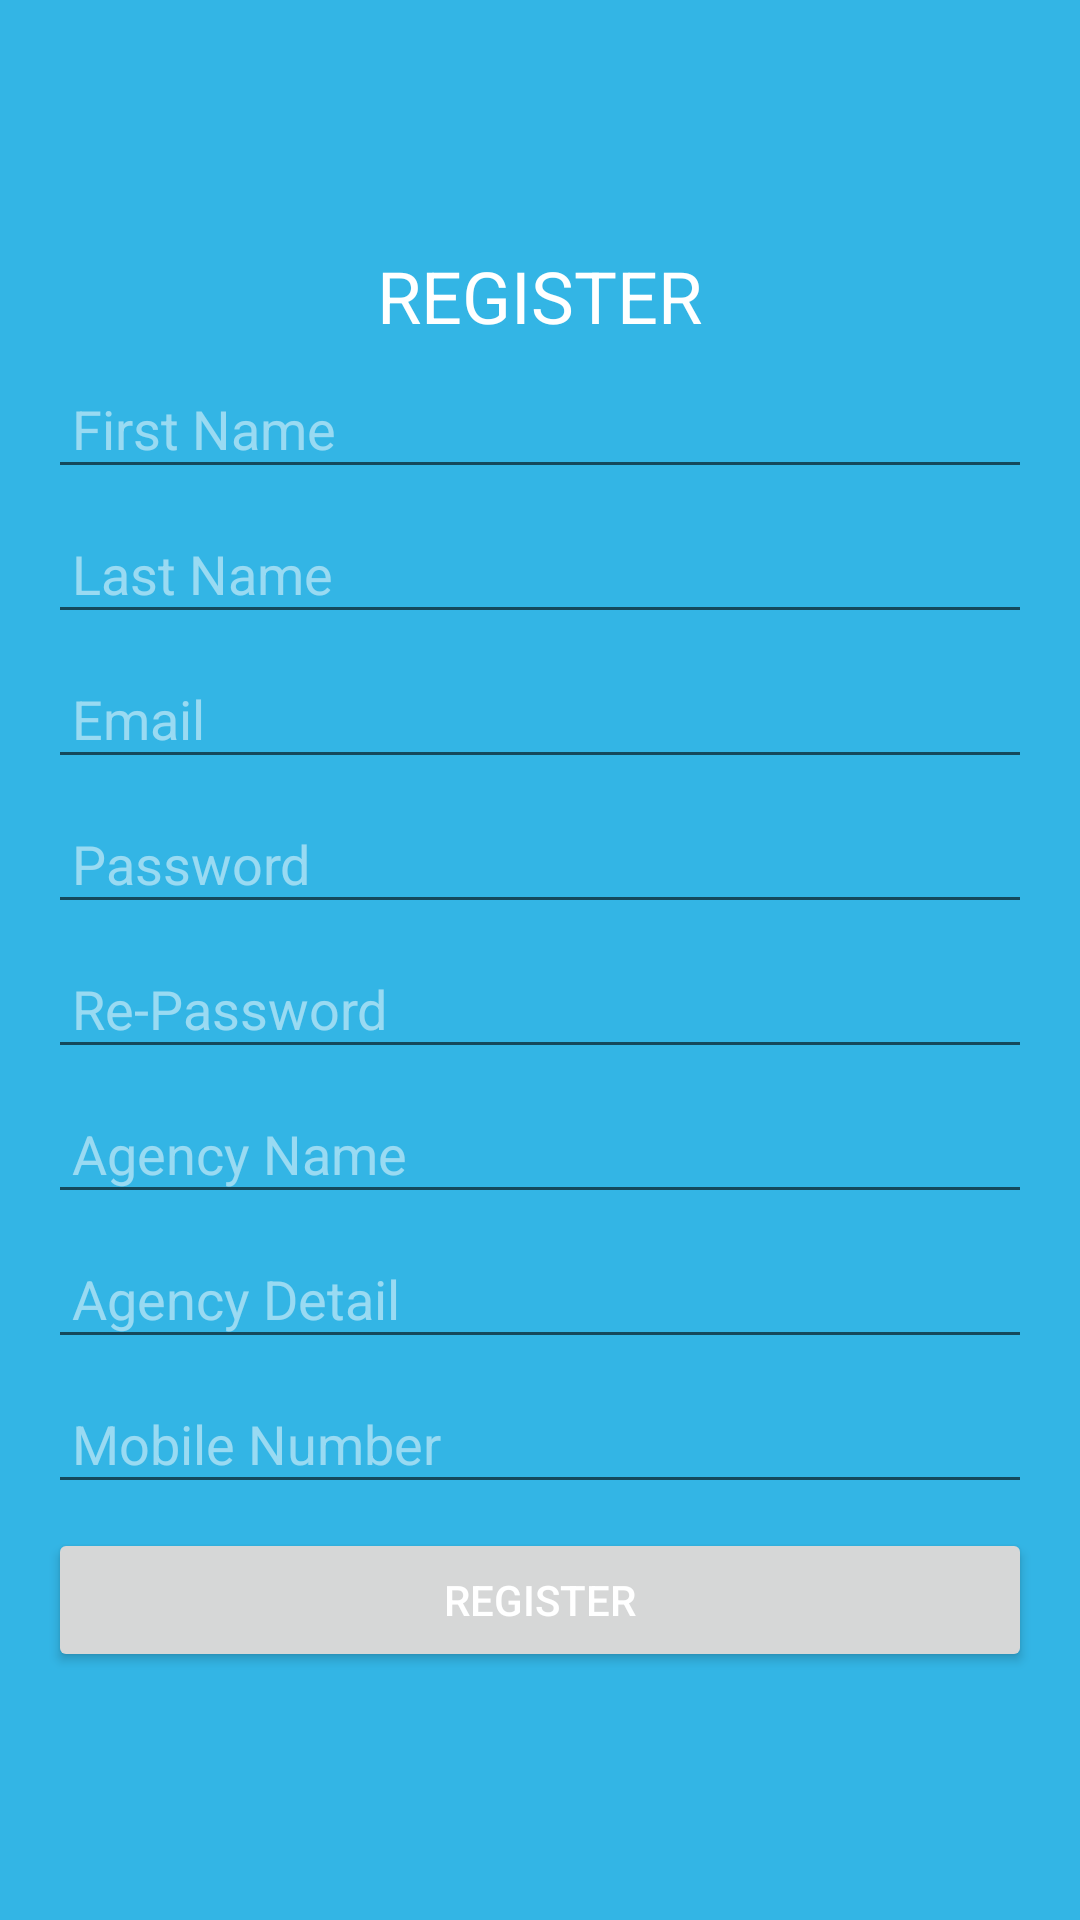

Write the Android layout XML for this screen, with the resource values it uses.
<!-- AndroidManifest.xml: application theme AppTheme -->
<!-- res/layout/activity_register.xml -->
<?xml version="1.0" encoding="utf-8"?>
<RelativeLayout xmlns:android="http://schemas.android.com/apk/res/android"
    xmlns:tools="http://schemas.android.com/tools"
    android:id="@+id/register_activity"
    android:layout_width="match_parent"
    android:layout_height="match_parent"
    android:background="@android:color/holo_blue_light"
    tools:context="com.bcaf.ivan.finalprojectandroid.Controller.RegisterActivity">

    <LinearLayout
        android:layout_width="match_parent"
        android:layout_height="wrap_content"
        android:layout_centerInParent="true"
        android:orientation="vertical"
        android:padding="16dp">

        <TextView
            android:layout_width="wrap_content"
            android:layout_height="wrap_content"
            android:layout_gravity="center"
            android:fontFamily="sans-serif"
            android:text="REGISTER"
            android:textColor="#fff"
            android:textSize="24sp" />

        <EditText
            android:id="@+id/inp_firstName"
            android:layout_width="match_parent"
            android:layout_height="wrap_content"
            android:layout_marginTop="8dp"
            android:hint="First Name"
            android:inputType="textPersonName"
            android:padding="8dp"
            android:textColor="#80FFFFFF"
            android:textColorHint="#80FFFFFF" />

        <EditText
            android:id="@+id/inp_lastName"
            android:layout_width="match_parent"
            android:layout_height="wrap_content"
            android:layout_marginTop="8dp"
            android:hint="Last Name"
            android:inputType="textPersonName"
            android:padding="8dp"
            android:textColor="#80FFFFFF"
            android:textColorHint="#80FFFFFF" />

        <EditText
            android:id="@+id/inp_email"
            android:layout_width="match_parent"
            android:layout_height="wrap_content"
            android:layout_marginTop="8dp"
            android:hint="Email"
            android:inputType="textEmailAddress"
            android:padding="8dp"
            android:textColor="#80FFFFFF"
            android:textColorHint="#80FFFFFF" />

        <EditText
            android:id="@+id/inp_password"
            android:layout_width="match_parent"
            android:layout_height="wrap_content"
            android:layout_marginTop="8dp"
            android:hint="Password"
            android:inputType="textPassword"
            android:padding="8dp"
            android:textColor="#80FFFFFF"
            android:textColorHint="#80FFFFFF" />

        <EditText
            android:id="@+id/inp_rePassword"
            android:layout_width="match_parent"
            android:layout_height="wrap_content"
            android:layout_marginTop="8dp"
            android:hint="Re-Password"
            android:inputType="textPassword"
            android:padding="8dp"
            android:textColor="#80FFFFFF"
            android:textColorHint="#80FFFFFF" />

        <EditText
            android:id="@+id/inp_agencyName"
            android:layout_width="match_parent"
            android:layout_height="wrap_content"
            android:layout_marginTop="8dp"
            android:hint="Agency Name"
            android:inputType="textEmailAddress"
            android:padding="8dp"
            android:textColor="#80FFFFFF"
            android:textColorHint="#80FFFFFF" />


        <EditText
            android:id="@+id/inp_agencyDetail"
            android:layout_width="match_parent"
            android:layout_height="wrap_content"
            android:layout_marginTop="8dp"
            android:hint="Agency Detail"
            android:inputType="textEmailAddress"
            android:padding="8dp"
            android:textColor="#80FFFFFF"
            android:textColorHint="#80FFFFFF" />


        <EditText
            android:id="@+id/inp_mobileNUmber"
            android:layout_width="match_parent"
            android:layout_height="wrap_content"
            android:layout_marginTop="8dp"
            android:hint="Mobile Number"
            android:inputType="textEmailAddress"
            android:padding="8dp"
            android:textColor="#80FFFFFF"
            android:textColorHint="#80FFFFFF" />

        <Button
            android:id="@+id/btnRegister"
            android:layout_width="match_parent"
            android:layout_height="wrap_content"
            android:layout_marginTop="8dp"
            android:onClick="registerClick"
            android:text="REGISTER"
            android:textColor="#FFF" />
    </LinearLayout>
</RelativeLayout>
<!-- resources referenced by this layout -->
<resources>
  <style name="AppTheme" parent="Theme.AppCompat.Light.DarkActionBar">
          <item name="colorPrimary">@color/colorPrimary</item>
          <item name="colorPrimaryDark">@color/colorPrimaryDark</item>
          <item name="colorAccent">@color/colorAccent</item>
      </style>
  <!-- not gathered from this repository: default colours our renderer supplied (Android Studio template values) -->
  <color name="colorPrimary">#FF6200EE</color>
  <color name="colorPrimaryDark">#FF3700B3</color>
  <color name="colorAccent">#FF03DAC5</color>
</resources>
